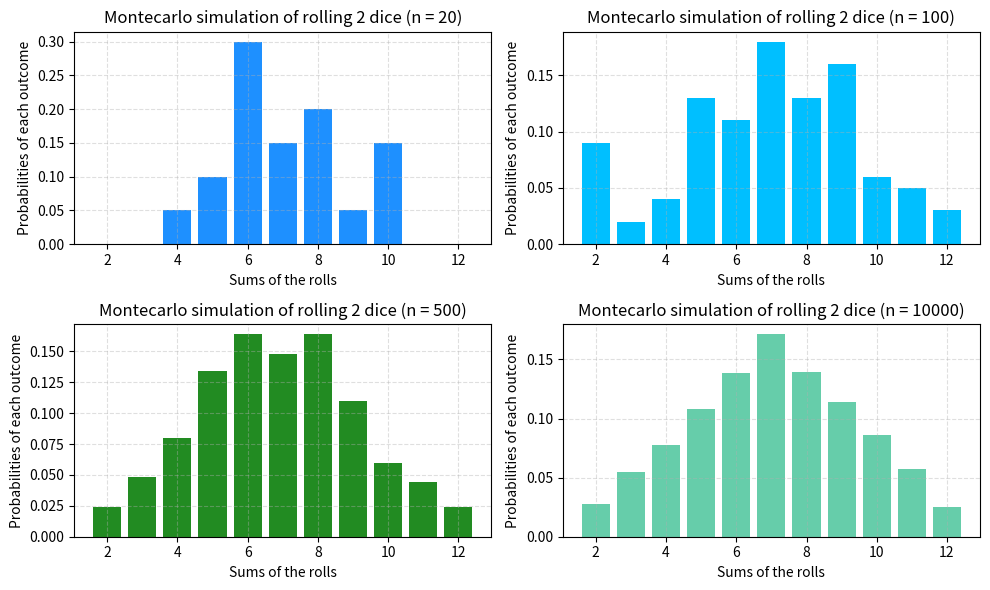

Reproduce this figure in Python.

"""
Monte carlo pricing model

this is a widely used method of option pricing, and something that I have not used a lot since 
my days at uni so i though it might be fun to revisit the concepts and have a play around

[redacted]
"""

import numpy as np
import matplotlib.pyplot as plt
from scipy.stats import norm
import random

"""
My initial memory of monte carlo methods comes initially from using it to compute complex 
probabilities using the law of large numbers. I'll start off with a simple case of rolling 2
dice and adding the numbers together.
"""

#Simulating n rolls and calculating the probabilites of the simulation
def mc_dice_rolls(n = 10):
    x = np.zeros(11)
    for i in range(n):
        roll = random.randint(1, 6) + random.randint(1, 6)
        x[roll - 2] += 1
    return x/n

x = np.arange(2, 13)

fig, axs = plt.subplots(2, 2, figsize = (10, 6))

#Plotting for n = 20
axs[0,0].bar(x, mc_dice_rolls(n = 20), color = 'dodgerblue')
axs[0, 0].set_title('Montecarlo simulation of rolling 2 dice (n = 20)')
axs[0, 0].set_xlabel('Sums of the rolls')
axs[0, 0].set_ylabel('Probabilities of each outcome')
axs[0,0].grid(alpha=0.4, linestyle='--')

#Plotting for n = 100
axs[0,1].bar(x, mc_dice_rolls(n = 100), color = 'deepskyblue')
axs[0, 1].set_title('Montecarlo simulation of rolling 2 dice (n = 100)')
axs[0, 1].set_xlabel('Sums of the rolls')
axs[0, 1].set_ylabel('Probabilities of each outcome')
axs[0,1].grid(alpha=0.4, linestyle='--')

#Plotting for n = 500
axs[1,0].bar(x, mc_dice_rolls(n = 500), color = 'forestgreen')
axs[1, 0].set_title('Montecarlo simulation of rolling 2 dice (n = 500)')
axs[1, 0].set_xlabel('Sums of the rolls')
axs[1, 0].set_ylabel('Probabilities of each outcome')
axs[1,0].grid(alpha=0.4, linestyle='--')

#Plotting for n = 10000
axs[1, 1].bar(x, mc_dice_rolls(n = 10000), color = 'mediumaquamarine')
axs[1, 1].set_title('Montecarlo simulation of rolling 2 dice (n = 10000)')
axs[1, 1].set_xlabel('Sums of the rolls')
axs[1, 1].set_ylabel('Probabilities of each outcome')
axs[1, 1].grid(alpha=0.4, linestyle='--')

plt.tight_layout()
plt.show()
